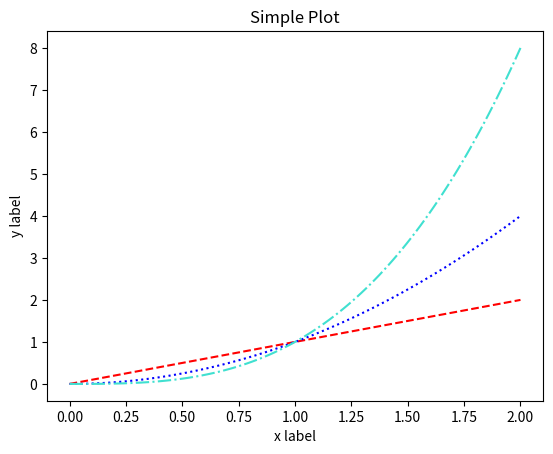
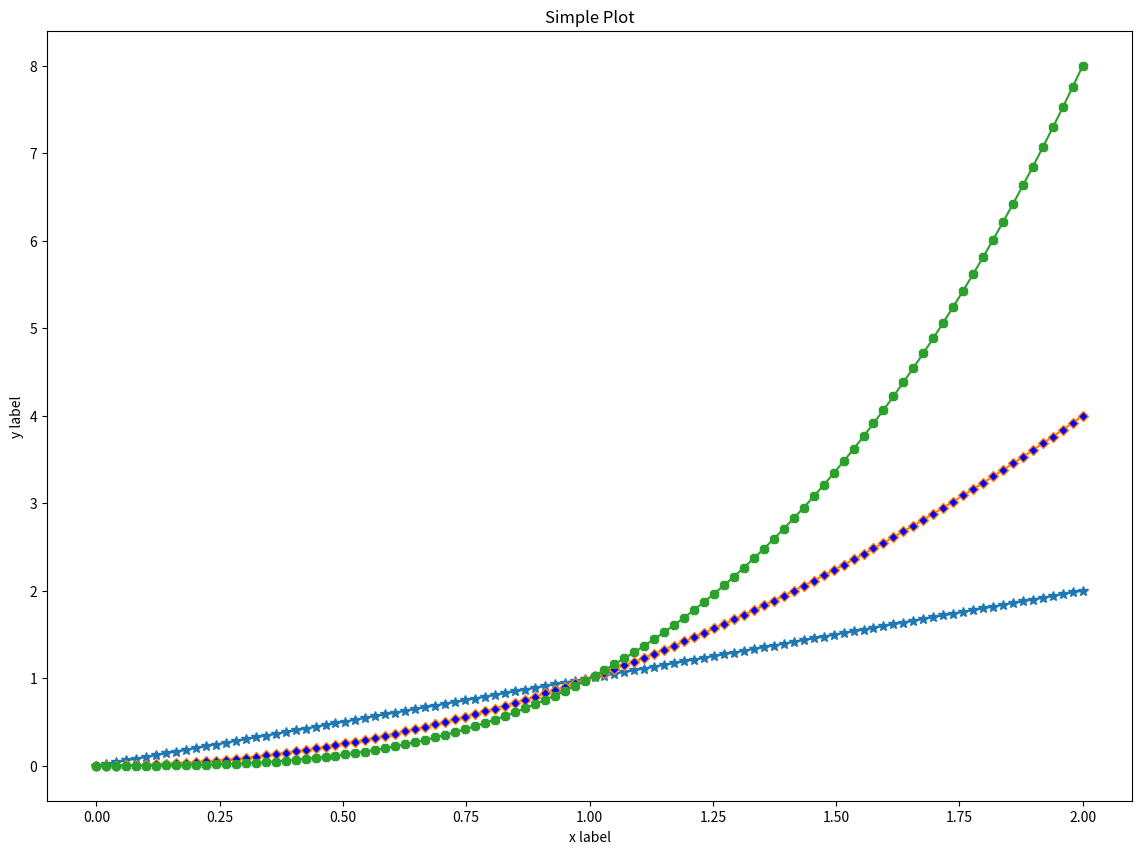

Write the Python code that produced these figures, in order.
import matplotlib.pyplot as plt
import numpy as np



x = np.linspace(0, 2, 100) # Returns num evenly spaced samples, calculated over the interval [start, stop].

plt.figure(1)
#linestyles: solid’ | ‘dashed’, ‘dashdot’, ‘dotted’
plt.plot(x, x, linestyle='--', c='#FF0000' )
plt.plot(x, x**2, linestyle=':', c='b')
plt.plot(x, x**3, linestyle='-.', c='turquoise')

plt.xlabel('x label')
plt.ylabel('y label')
plt.title("Simple Plot")


plt.show()


# -------------------------------------------
plt.figure("Savefig example", figsize=(14, 10))

plt.plot(x, x, marker='*', markersize=7)
plt.plot(x, x**2, marker='D', markersize=5, markerfacecolor='b')
plt.plot(x, x**3, marker='8', markersize=7)

plt.xlabel('x label')
plt.ylabel('y label')
plt.title("Simple Plot")


plt.savefig("example.png")
